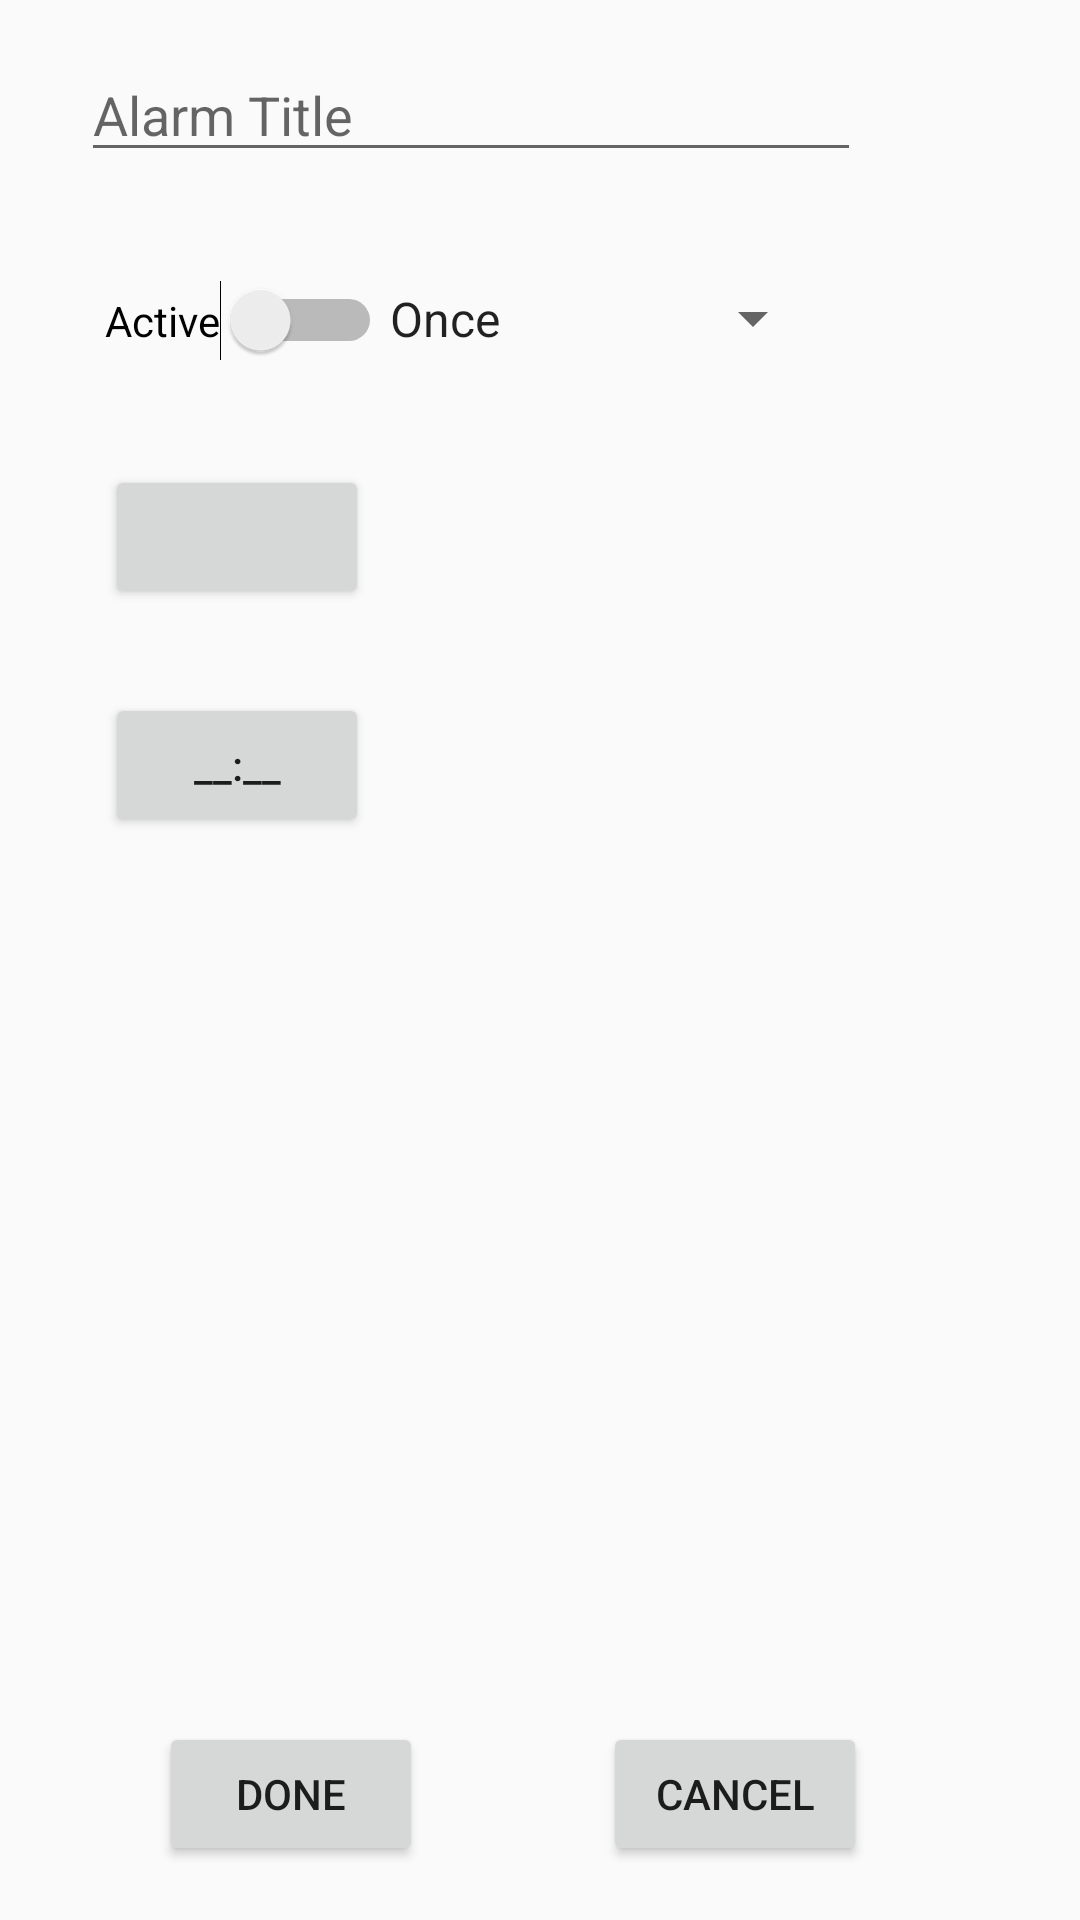

The Android layout XML behind this screen, and the referenced resources:
<!-- AndroidManifest.xml: application theme AppTheme -->
<!-- res/layout/activity_edit_alarm.xml -->
<?xml version="1.0" encoding="utf-8"?>
<android.support.constraint.ConstraintLayout xmlns:android="http://schemas.android.com/apk/res/android"
    xmlns:app="http://schemas.android.com/apk/res-auto"
    xmlns:tools="http://schemas.android.com/tools"
    android:layout_width="match_parent"
    android:layout_height="match_parent"
    tools:context=".EditAlarmActivity"
    tools:layout_editor_absoluteY="81dp">

    <EditText
        android:id="@+id/et_alarm_title"
        android:layout_width="260dp"
        android:layout_height="wrap_content"
        android:layout_marginStart="27dp"
        android:layout_marginTop="16dp"
        android:ems="10"
        android:hint="@string/alarm_title_hint"
        android:inputType="textPersonName"
        app:layout_constraintStart_toStartOf="parent"
        app:layout_constraintTop_toTopOf="parent" />

    <Switch
        android:id="@+id/switch_active"
        android:layout_width="wrap_content"
        android:layout_height="wrap_content"
        android:layout_marginStart="35dp"
        android:text="@string/alarm_active_switch"
        app:layout_constraintBaseline_toBaselineOf="@+id/spinner"
        app:layout_constraintStart_toStartOf="parent" />

    <Spinner
        android:id="@+id/spinner"
        android:layout_width="153dp"
        android:layout_height="31dp"
        android:layout_marginStart="99dp"
        android:layout_marginTop="31dp"
        android:layout_marginEnd="97dp"
        android:layout_marginBottom="31dp"
        android:entries="@array/occurence"
        app:layout_constraintBottom_toTopOf="@+id/bt_data_picker"
        app:layout_constraintEnd_toEndOf="parent"
        app:layout_constraintStart_toStartOf="@+id/switch_active"
        app:layout_constraintTop_toBottomOf="@+id/et_alarm_title" />

    <Button
        android:id="@+id/bt_data_picker"
        android:layout_width="wrap_content"
        android:layout_height="wrap_content"
        android:layout_marginStart="35dp"
        android:layout_marginTop="155dp"
        app:layout_constraintStart_toStartOf="parent"
        app:layout_constraintTop_toTopOf="parent" />

    <Button
        android:id="@+id/bt_time_picker"
        android:layout_width="wrap_content"
        android:layout_height="wrap_content"
        android:layout_marginStart="35dp"
        android:layout_marginTop="28dp"
        android:text="__:__"
        app:layout_constraintStart_toStartOf="parent"
        app:layout_constraintTop_toBottomOf="@+id/bt_data_picker" />

    <Button
        android:id="@+id/bt_edit_done"
        android:layout_width="wrap_content"
        android:layout_height="wrap_content"
        android:layout_marginStart="53dp"
        android:layout_marginBottom="18dp"
        android:text="@string/done"
        app:layout_constraintBottom_toBottomOf="parent"
        app:layout_constraintStart_toStartOf="parent" />

    <Button
        android:id="@+id/bt_edit_cancel"
        android:layout_width="wrap_content"
        android:layout_height="wrap_content"
        android:layout_marginEnd="71dp"
        android:layout_marginBottom="18dp"
        android:text="@string/cancel"
        app:layout_constraintBottom_toBottomOf="parent"
        app:layout_constraintEnd_toEndOf="parent" />
</android.support.constraint.ConstraintLayout>
<!-- resources referenced by this layout -->
<resources>
  <string-array name="occurence">
          <item>Once</item>
          <item>Weekly</item>
      </string-array>
  <string name="alarm_active_switch">Active</string>
  <string name="alarm_title_hint">Alarm Title</string>
  <string name="cancel">Cancel</string>
  <string name="done">Done</string>
  <style name="AppTheme" parent="Theme.AppCompat.Light.DarkActionBar">
          
          <item name="colorPrimary">@color/colorPrimary</item>
          <item name="colorPrimaryDark">@color/colorPrimaryDark</item>
          <item name="colorAccent">@color/colorAccent</item>
      </style>
  <color name="colorPrimary">#008577</color>
  <color name="colorPrimaryDark">#00574B</color>
  <color name="colorAccent">#D81B60</color>
</resources>
